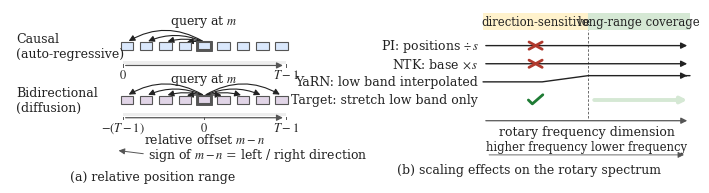

The script that saved this image:
import argparse
import os

import matplotlib
matplotlib.use('Agg')
import matplotlib.pyplot as plt
from matplotlib.patches import Rectangle

BLUE, GREEN, YELLOW, PURPLE, GREY = ('#DAE8FC', '#D5E8D4', '#FFF2CC',
                                     '#E1D5E7', '#EEEEEE')
EDGE, TEXT, MARK_BAD, MARK_OK = '#555555', '#222222', '#B03A2E', '#1E7B34'
plt.rcParams.update({
    'font.family': 'serif',
    'font.serif': ['Times New Roman', 'DejaVu Serif'],
    'mathtext.fontset': 'stix',
    'font.size': 9.0,
    'svg.fonttype': 'none',
    'pdf.fonttype': 42,
    'axes.linewidth': 0.6,
})


def token_row(ax, y, n, x0, dx, fill, query_idx, attend, size=0.62,
              label_dy=1.32):
    xs = [x0 + i * dx for i in range(n)]
    for i, x in enumerate(xs):
        is_q = (i == query_idx)
        ax.add_patch(Rectangle((x - size / 2, y - size / 2), size, size,
                               facecolor=fill, edgecolor=EDGE,
                               linewidth=1.5 if is_q else 0.8, zorder=3))
        if is_q:
            ax.add_patch(Rectangle((x - size / 2 - 0.09, y - size / 2 - 0.09),
                                   size + 0.18, size + 0.18, facecolor='none',
                                   edgecolor=EDGE, linewidth=0.7, zorder=4))
    qx = xs[query_idx]
    for i in attend:
        if i == query_idx:
            continue
        dist = min(1.0, abs(i - query_idx) / 4.0)
        rad = 0.30 * dist * (1.0 if xs[i] < qx else -1.0)
        ax.annotate('', xy=(xs[i], y + size / 2 + 0.02),
                    xytext=(qx, y + size / 2 + 0.02),
                    arrowprops=dict(arrowstyle='-|>', color=TEXT, lw=0.8,
                                    shrinkA=1.5, shrinkB=1.5,
                                    connectionstyle=f'arc3,rad={rad}'),
                    zorder=2)
    ax.text(qx, y + label_dy, r'query at $m$', ha='center', va='bottom',
            fontsize=9.0, color=TEXT)


def offset_axis(ax, y, x0, x1, ticks, label=None):
    ax.add_patch(Rectangle((x0, y + 0.10), x1 - x0, 0.26, facecolor=GREY,
                           edgecolor='none', zorder=1))
    ax.annotate('', xy=(x1, y), xytext=(x0, y),
                arrowprops=dict(arrowstyle='-|>', color=EDGE, lw=0.9))
    for x, t in ticks:
        ax.plot([x, x], [y - 0.09, y + 0.09], color=EDGE, lw=0.7)
        ax.text(x, y - 0.26, t, ha='center', va='top', fontsize=9.0, color=TEXT)
    if label:
        ax.text((x0 + x1) / 2, y - 1.15, label, ha='center', va='top',
                fontsize=9.0, color=TEXT)


def panel_a(ax):
    ax.set_xlim(-4.9, 11.4)
    ax.set_ylim(-1.4, 11.6)
    ax.axis('off')

    x0, dx, n, q = 0.9, 0.96, 9, 4
    xlast = x0 + (n - 1) * dx

    token_row(ax, 8.7, n, x0, dx, BLUE, q, attend=range(0, q + 1))
    offset_axis(ax, 7.2, x0 - 0.2, xlast + 0.2,
                [(x0 - 0.2, r'$0$'), (xlast + 0.2, r'$T-1$')])
    ax.text(-4.6, 8.7, 'Causal\n(auto-regressive)', ha='left', va='center',
            fontsize=9.0, color=TEXT)

    token_row(ax, 4.5, n, x0, dx, PURPLE, q, attend=range(0, n), label_dy=1.02)
    offset_axis(ax, 3.1, x0 - 0.2, xlast + 0.2,
                [(x0 - 0.2, r'$-(T-1)$'), ((x0 + xlast) / 2, r'$0$'),
                 (xlast + 0.2, r'$T-1$')],
                label=r'relative offset $m-n$')
    ax.text(-4.6, 4.5, 'Bidirectional\n(diffusion)', ha='left', va='center',
            fontsize=9.0, color=TEXT)
    ax.annotate('', xy=(x0 - 0.55, 0.55), xytext=(x0 + 0.95, 0.25),
                arrowprops=dict(arrowstyle='-|>', color=EDGE, lw=0.7))
    ax.text(x0 + 1.05, 0.18, r'sign of $m-n$ = left / right direction',
            ha='left', va='center', fontsize=9.0, color=TEXT)
    ax.text(2.2, -1.00, '(a) relative position range', ha='center', va='top',
            fontsize=9.0, color=TEXT)


def mark_cross(ax, x, y, w=2.0, h=1.4):
    ax.plot([x - w, x + w], [y - h, y + h], color=MARK_BAD, lw=2.0,
            solid_capstyle='round', zorder=5)
    ax.plot([x - w, x + w], [y + h, y - h], color=MARK_BAD, lw=2.0,
            solid_capstyle='round', zorder=5)


def mark_check(ax, x, y, w=2.2, h=1.5):
    ax.plot([x - w, x - 0.45 * w, x + w], [y, y - h, y + 1.35 * h],
            color=MARK_OK, lw=2.0, solid_capstyle='round',
            solid_joinstyle='round', zorder=5)


def panel_b(ax):
    ax.set_xlim(0, 100)
    ax.set_ylim(-16.0, 48)
    ax.axis('off')

    XL, XDIV, XR = 36.0, 68.0, 99.0

    ax.add_patch(Rectangle((XL, 40), XDIV - XL, 6.4, facecolor=YELLOW,
                           edgecolor='none'))
    ax.add_patch(Rectangle((XDIV, 40), XR - XDIV, 6.4, facecolor=GREEN,
                           edgecolor='none'))
    ax.text((XL + XDIV) / 2, 43.2, 'direction-sensitive',
            ha='center', va='center', fontsize=8.4, color=TEXT, linespacing=1.25)
    ax.text((XDIV + XR) / 2, 43.2, 'long-range coverage',
            ha='center', va='center', fontsize=8.4, color=TEXT, linespacing=1.25)
    ax.plot([XDIV, XDIV], [6.0, 40.0], color=EDGE, lw=0.6, ls=(0, (3, 2)),
            zorder=1)

    rows = [
        (r'PI: positions $\div\,s$', 'full', 'bad'),
        (r'NTK: base $\times\,s$', 'full', 'bad'),
        ('YaRN: low band interpolated', 'ramp', None),
        ('Target: stretch low band only', 'low', 'ok'),
    ]
    y = 34.0
    for label, glyph, mark in rows:
        ax.text(XL - 1.5, y, label, ha='right', va='center', fontsize=9.0,
                color=TEXT)
        if glyph == 'full':
            ax.annotate('', xy=(XR, y), xytext=(XL, y),
                        arrowprops=dict(arrowstyle='-|>', color=TEXT, lw=1.0))
        elif glyph == 'ramp':
            ax.plot([XL, XL + 18, XL + 32, XR], [y, y, y + 2.4, y + 2.4],
                    color=TEXT, lw=1.0, solid_capstyle='round')
            ax.annotate('', xy=(XR, y + 2.4), xytext=(XR - 2.0, y + 2.4),
                        arrowprops=dict(arrowstyle='-|>', color=TEXT, lw=1.0))
        else:
            ax.annotate('', xy=(XR, y), xytext=(XDIV + 1.0, y),
                        arrowprops=dict(arrowstyle='-|>', color=GREEN, lw=2.8))
        if mark == 'bad':
            mark_cross(ax, (XL + XDIV) / 2, y)
        elif mark == 'ok':
            mark_check(ax, (XL + XDIV) / 2, y)
        y -= 7.0

    ax.annotate('', xy=(XR, 5.0), xytext=(XL, 5.0),
                arrowprops=dict(arrowstyle='-|>', color=EDGE, lw=0.9))
    ax.text((XL + XR) / 2, 3.4, 'rotary frequency dimension',
            ha='center', va='top', fontsize=9.0, color=TEXT, linespacing=1.25)
    ax.text(XL + 1.0, -5.2, 'higher frequency', ha='left', va='center',
            fontsize=8.4, color=TEXT)
    ax.text(XR - 1.0, -5.2, 'lower frequency', ha='right', va='center',
            fontsize=8.4, color=TEXT)
    ax.annotate('', xy=(XR - 1.0, -8.2), xytext=(XL + 1.0, -8.2),
                arrowprops=dict(arrowstyle='-|>', color=EDGE, lw=0.6))
    ax.text(50, -11.4, '(b) scaling effects on the rotary spectrum',
            ha='center', va='top', fontsize=9.0, color=TEXT)


def main():
    ap = argparse.ArgumentParser()
    ap.add_argument('--outdir', default='figures')
    args = ap.parse_args()

    fig = plt.figure(figsize=(7.008, 1.95))
    gs = fig.add_gridspec(1, 2, width_ratios=[0.50, 0.50], wspace=0.08,
                          left=0.015, right=0.99, top=0.97, bottom=0.12)
    panel_a(fig.add_subplot(gs[0, 0]))
    panel_b(fig.add_subplot(gs[0, 1]))

    os.makedirs(args.outdir, exist_ok=True)
    outs = []
    for ext in ('pdf', 'svg', 'png'):
        path = os.path.join(args.outdir, f'fig1_mechanism.{ext}')
        fig.savefig(path, dpi=300, bbox_inches='tight', pad_inches=0.02, facecolor='white')
        outs.append(path)
    plt.close(fig)
    print('[save]', ', '.join(outs))


if __name__ == '__main__':
    main()
